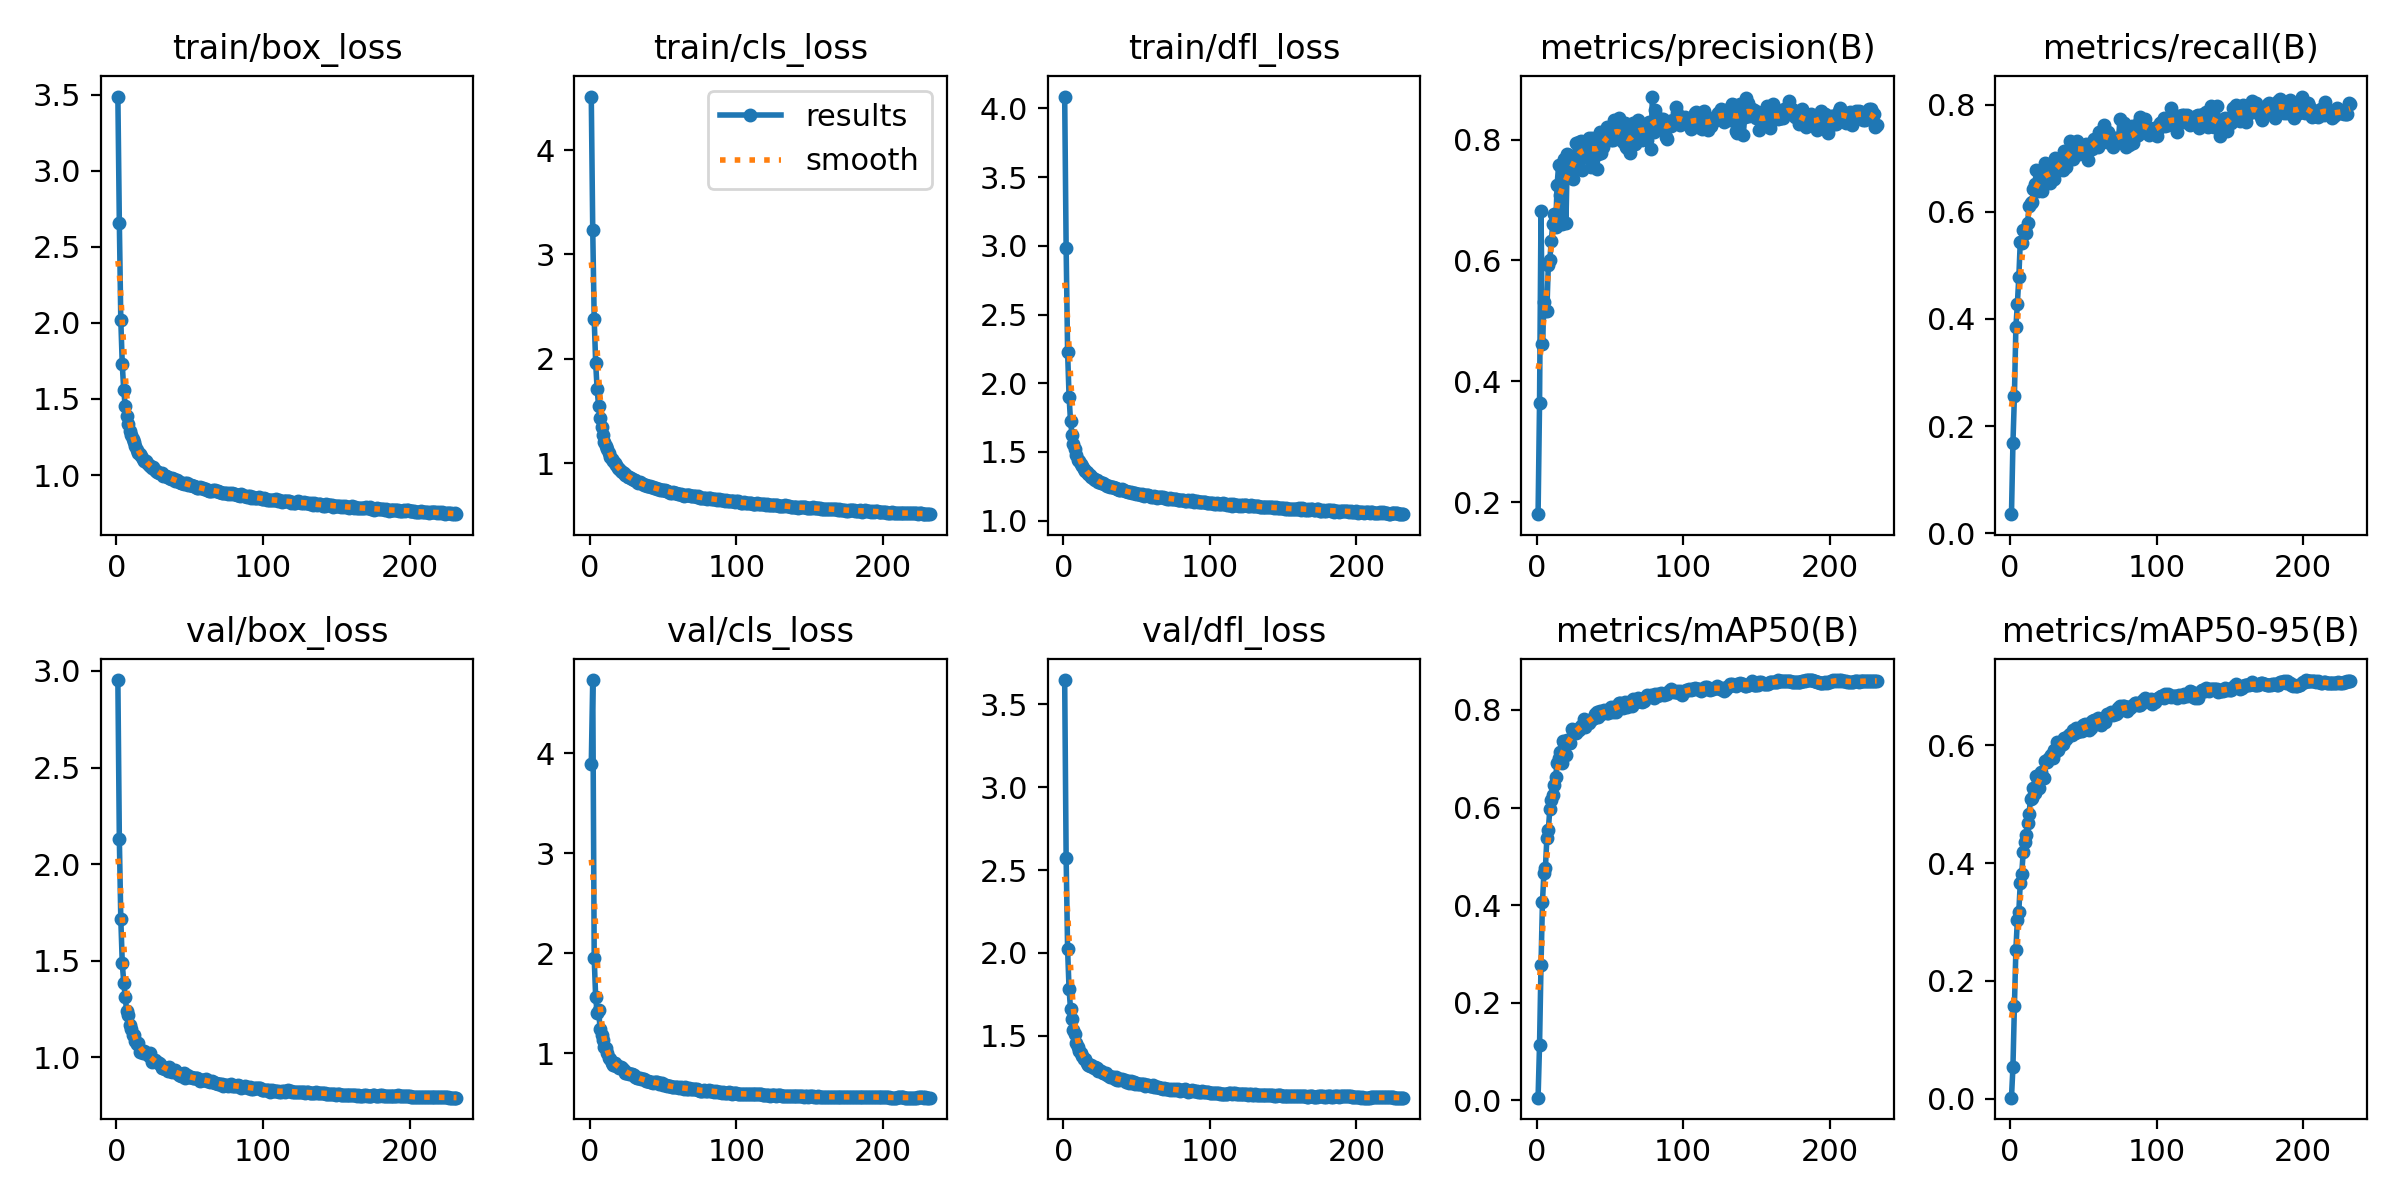

Values plotted in this chart, from the file beside it:
epoch, time, train/box_loss, train/cls_loss, train/dfl_loss, metrics/precision(B), metrics/recall(B), metrics/mAP50(B), metrics/mAP50-95(B), val/box_loss, val/cls_loss, val/dfl_loss, lr/pg0, lr/pg1, lr/pg2
1, 56.63, 3.487, 4.512, 4.087, 0.1801, 0.03537, 0.00575, 0.00158, 2.953, 3.889, 3.646, 0.003318, 0.003318, 0.003318
2, 111.3, 2.659, 3.235, 2.984, 0.3633, 0.1683, 0.1139, 0.05375, 2.13, 4.734, 2.573, 0.006645, 0.006645, 0.006645
3, 162.1, 2.017, 2.382, 2.227, 0.6814, 0.2554, 0.2777, 0.1569, 1.717, 1.95, 2.021, 0.009965, 0.009965, 0.009965
4, 212.8, 1.727, 1.961, 1.901, 0.4613, 0.3843, 0.4073, 0.252, 1.488, 1.562, 1.781, 0.00997, 0.00997, 0.00997
5, 262.8, 1.558, 1.708, 1.723, 0.5308, 0.4269, 0.467, 0.3025, 1.388, 1.409, 1.662, 0.00996, 0.00996, 0.00996
6, 315.4, 1.452, 1.551, 1.626, 0.5167, 0.4774, 0.4763, 0.3171, 1.313, 1.43, 1.6, 0.00995, 0.00995, 0.00995
7, 368, 1.385, 1.434, 1.56, 0.5164, 0.5433, 0.5373, 0.3655, 1.238, 1.249, 1.533, 0.009941, 0.009941, 0.009941
8, 417.7, 1.336, 1.351, 1.524, 0.5932, 0.5422, 0.5545, 0.3811, 1.217, 1.186, 1.51, 0.009931, 0.009931, 0.009931
9, 468.8, 1.288, 1.274, 1.478, 0.6007, 0.5653, 0.5961, 0.419, 1.17, 1.131, 1.456, 0.009921, 0.009921, 0.009921
10, 519.5, 1.262, 1.209, 1.444, 0.6317, 0.5667, 0.6165, 0.4357, 1.146, 1.06, 1.432, 0.009911, 0.009911, 0.009911
11, 569.6, 1.235, 1.171, 1.432, 0.6602, 0.5607, 0.6255, 0.4469, 1.118, 1.051, 1.408, 0.009901, 0.009901, 0.009901
12, 619.5, 1.216, 1.142, 1.415, 0.6765, 0.5795, 0.6459, 0.4682, 1.114, 1.008, 1.398, 0.009891, 0.009891, 0.009891
13, 670.5, 1.189, 1.103, 1.395, 0.6559, 0.611, 0.6636, 0.4838, 1.082, 0.9558, 1.378, 0.009881, 0.009881, 0.009881
14, 722, 1.164, 1.061, 1.374, 0.7249, 0.617, 0.6905, 0.5094, 1.07, 0.9451, 1.359, 0.009871, 0.009871, 0.009871
15, 771.7, 1.143, 1.037, 1.363, 0.7574, 0.6173, 0.7026, 0.5111, 1.074, 0.9081, 1.357, 0.009861, 0.009861, 0.009861
16, 821.9, 1.14, 1.021, 1.353, 0.709, 0.6423, 0.7139, 0.5278, 1.03, 0.8802, 1.333, 0.009851, 0.009851, 0.009851
17, 872.2, 1.128, 1.003, 1.341, 0.6604, 0.6516, 0.6911, 0.5187, 1.032, 0.9002, 1.322, 0.009842, 0.009842, 0.009842
18, 922.6, 1.108, 0.9839, 1.334, 0.7403, 0.6772, 0.7372, 0.5476, 1.02, 0.8786, 1.319, 0.009832, 0.009832, 0.009832
19, 973.6, 1.092, 0.9528, 1.319, 0.7671, 0.6397, 0.7329, 0.5391, 1.033, 0.8743, 1.327, 0.009822, 0.009822, 0.009822
20, 1024, 1.09, 0.947, 1.312, 0.6625, 0.6744, 0.7075, 0.5268, 1.021, 0.8539, 1.313, 0.009812, 0.009812, 0.009812
21, 1075, 1.079, 0.924, 1.304, 0.7756, 0.6555, 0.7377, 0.5549, 1.016, 0.8625, 1.309, 0.009802, 0.009802, 0.009802
22, 1125, 1.068, 0.9181, 1.296, 0.774, 0.6382, 0.7316, 0.5452, 1.007, 0.8496, 1.313, 0.009792, 0.009792, 0.009792
23, 1175, 1.062, 0.9112, 1.294, 0.7487, 0.6579, 0.7317, 0.5437, 1.021, 0.8359, 1.304, 0.009782, 0.009782, 0.009782
24, 1226, 1.047, 0.8883, 1.28, 0.7419, 0.6903, 0.7608, 0.5736, 0.9782, 0.8086, 1.286, 0.009772, 0.009772, 0.009772
25, 1276, 1.051, 0.8861, 1.281, 0.7346, 0.6837, 0.7598, 0.5718, 0.9828, 0.8076, 1.288, 0.009762, 0.009762, 0.009762
26, 1326, 1.033, 0.8733, 1.274, 0.763, 0.675, 0.756, 0.577, 0.9859, 0.8006, 1.287, 0.009753, 0.009753, 0.009753
27, 1377, 1.028, 0.8657, 1.273, 0.7951, 0.6539, 0.7533, 0.5793, 0.9739, 0.7957, 1.275, 0.009743, 0.009743, 0.009743
28, 1427, 1.023, 0.8593, 1.263, 0.7713, 0.6719, 0.7615, 0.5829, 0.9737, 0.7991, 1.274, 0.009733, 0.009733, 0.009733
29, 1478, 1.014, 0.8471, 1.259, 0.7966, 0.6604, 0.7585, 0.5784, 0.9716, 0.7907, 1.275, 0.009723, 0.009723, 0.009723
30, 1528, 1.014, 0.8452, 1.255, 0.7972, 0.6612, 0.7662, 0.5912, 0.9666, 0.78, 1.263, 0.009713, 0.009713, 0.009713
31, 1578, 1.011, 0.8374, 1.254, 0.7497, 0.7012, 0.7655, 0.589, 0.9454, 0.7626, 1.256, 0.009703, 0.009703, 0.009703
32, 1629, 0.9951, 0.8236, 1.243, 0.7894, 0.677, 0.7822, 0.6057, 0.9435, 0.7529, 1.252, 0.009693, 0.009693, 0.009693
33, 1679, 0.9953, 0.813, 1.243, 0.7719, 0.6978, 0.7651, 0.5919, 0.9391, 0.756, 1.25, 0.009683, 0.009683, 0.009683
34, 1729, 0.9955, 0.821, 1.242, 0.7984, 0.6793, 0.7774, 0.6016, 0.9441, 0.7541, 1.253, 0.009673, 0.009673, 0.009673
35, 1779, 0.9854, 0.8089, 1.234, 0.784, 0.6951, 0.778, 0.6004, 0.9292, 0.7451, 1.238, 0.009663, 0.009663, 0.009663
36, 1830, 0.9787, 0.8046, 1.237, 0.8019, 0.6773, 0.7741, 0.6026, 0.9483, 0.743, 1.251, 0.009654, 0.009654, 0.009654
37, 1880, 0.9741, 0.7951, 1.23, 0.7541, 0.7139, 0.7796, 0.6122, 0.9289, 0.7412, 1.234, 0.009644, 0.009644, 0.009644
38, 1931, 0.9806, 0.7917, 1.226, 0.8025, 0.6841, 0.7808, 0.6111, 0.9226, 0.7263, 1.233, 0.009634, 0.009634, 0.009634
39, 1981, 0.9712, 0.7788, 1.221, 0.7956, 0.7028, 0.7837, 0.6146, 0.9273, 0.7235, 1.237, 0.009624, 0.009624, 0.009624
40, 2031, 0.9631, 0.7846, 1.228, 0.7895, 0.7011, 0.7925, 0.6181, 0.9327, 0.7212, 1.238, 0.009614, 0.009614, 0.009614
41, 2083, 0.9682, 0.7796, 1.221, 0.7516, 0.7322, 0.7957, 0.6194, 0.9216, 0.718, 1.234, 0.009604, 0.009604, 0.009604
42, 2133, 0.9605, 0.7729, 1.218, 0.776, 0.7175, 0.7857, 0.6167, 0.9206, 0.7189, 1.233, 0.009594, 0.009594, 0.009594
43, 2183, 0.9556, 0.7715, 1.212, 0.8117, 0.6977, 0.7975, 0.6261, 0.9114, 0.7026, 1.221, 0.009584, 0.009584, 0.009584
44, 2233, 0.9509, 0.7603, 1.206, 0.7781, 0.7258, 0.791, 0.6214, 0.9051, 0.7111, 1.226, 0.009574, 0.009574, 0.009574
45, 2283, 0.9508, 0.7664, 1.211, 0.788, 0.7249, 0.7945, 0.6287, 0.9076, 0.71, 1.218, 0.009564, 0.009564, 0.009564
46, 2333, 0.9419, 0.753, 1.206, 0.7958, 0.732, 0.7995, 0.623, 0.9198, 0.7135, 1.226, 0.009555, 0.009555, 0.009555
47, 2383, 0.9466, 0.7557, 1.203, 0.8013, 0.7075, 0.7986, 0.6265, 0.8951, 0.6941, 1.214, 0.009545, 0.009545, 0.009545
48, 2433, 0.9456, 0.7476, 1.203, 0.8215, 0.7137, 0.7941, 0.6247, 0.9091, 0.7006, 1.222, 0.009535, 0.009535, 0.009535
49, 2484, 0.9352, 0.7454, 1.199, 0.8006, 0.7132, 0.7931, 0.6243, 0.8995, 0.7005, 1.212, 0.009525, 0.009525, 0.009525
50, 2534, 0.9352, 0.7429, 1.193, 0.8174, 0.7154, 0.8021, 0.6347, 0.8999, 0.6875, 1.213, 0.009515, 0.009515, 0.009515
51, 2584, 0.9347, 0.7405, 1.197, 0.7996, 0.7222, 0.8066, 0.6364, 0.8965, 0.6844, 1.21, 0.009505, 0.009505, 0.009505
52, 2634, 0.9299, 0.7389, 1.192, 0.7999, 0.7258, 0.7964, 0.627, 0.8946, 0.6815, 1.211, 0.009495, 0.009495, 0.009495
53, 2685, 0.9252, 0.7339, 1.188, 0.8323, 0.6972, 0.8066, 0.633, 0.8932, 0.6795, 1.21, 0.009485, 0.009485, 0.009485
54, 2735, 0.9218, 0.7307, 1.192, 0.8044, 0.7153, 0.7966, 0.6261, 0.8955, 0.6762, 1.211, 0.009475, 0.009475, 0.009475
55, 2785, 0.9162, 0.7155, 1.18, 0.8103, 0.7272, 0.8029, 0.6285, 0.8943, 0.6708, 1.208, 0.009465, 0.009465, 0.009465
56, 2835, 0.9166, 0.7181, 1.187, 0.8356, 0.7181, 0.8147, 0.6419, 0.8886, 0.6654, 1.2, 0.009456, 0.009456, 0.009456
57, 2885, 0.9195, 0.7302, 1.188, 0.8057, 0.7361, 0.8135, 0.643, 0.8792, 0.6695, 1.203, 0.009446, 0.009446, 0.009446
58, 2935, 0.9157, 0.72, 1.184, 0.8194, 0.7228, 0.8073, 0.6393, 0.8815, 0.6621, 1.201, 0.009436, 0.009436, 0.009436
59, 2985, 0.915, 0.7185, 1.18, 0.7954, 0.7294, 0.8047, 0.6402, 0.8833, 0.6646, 1.194, 0.009426, 0.009426, 0.009426
60, 3036, 0.907, 0.705, 1.173, 0.8266, 0.7204, 0.8155, 0.6464, 0.8847, 0.662, 1.195, 0.009416, 0.009416, 0.009416
... 172 more rows
